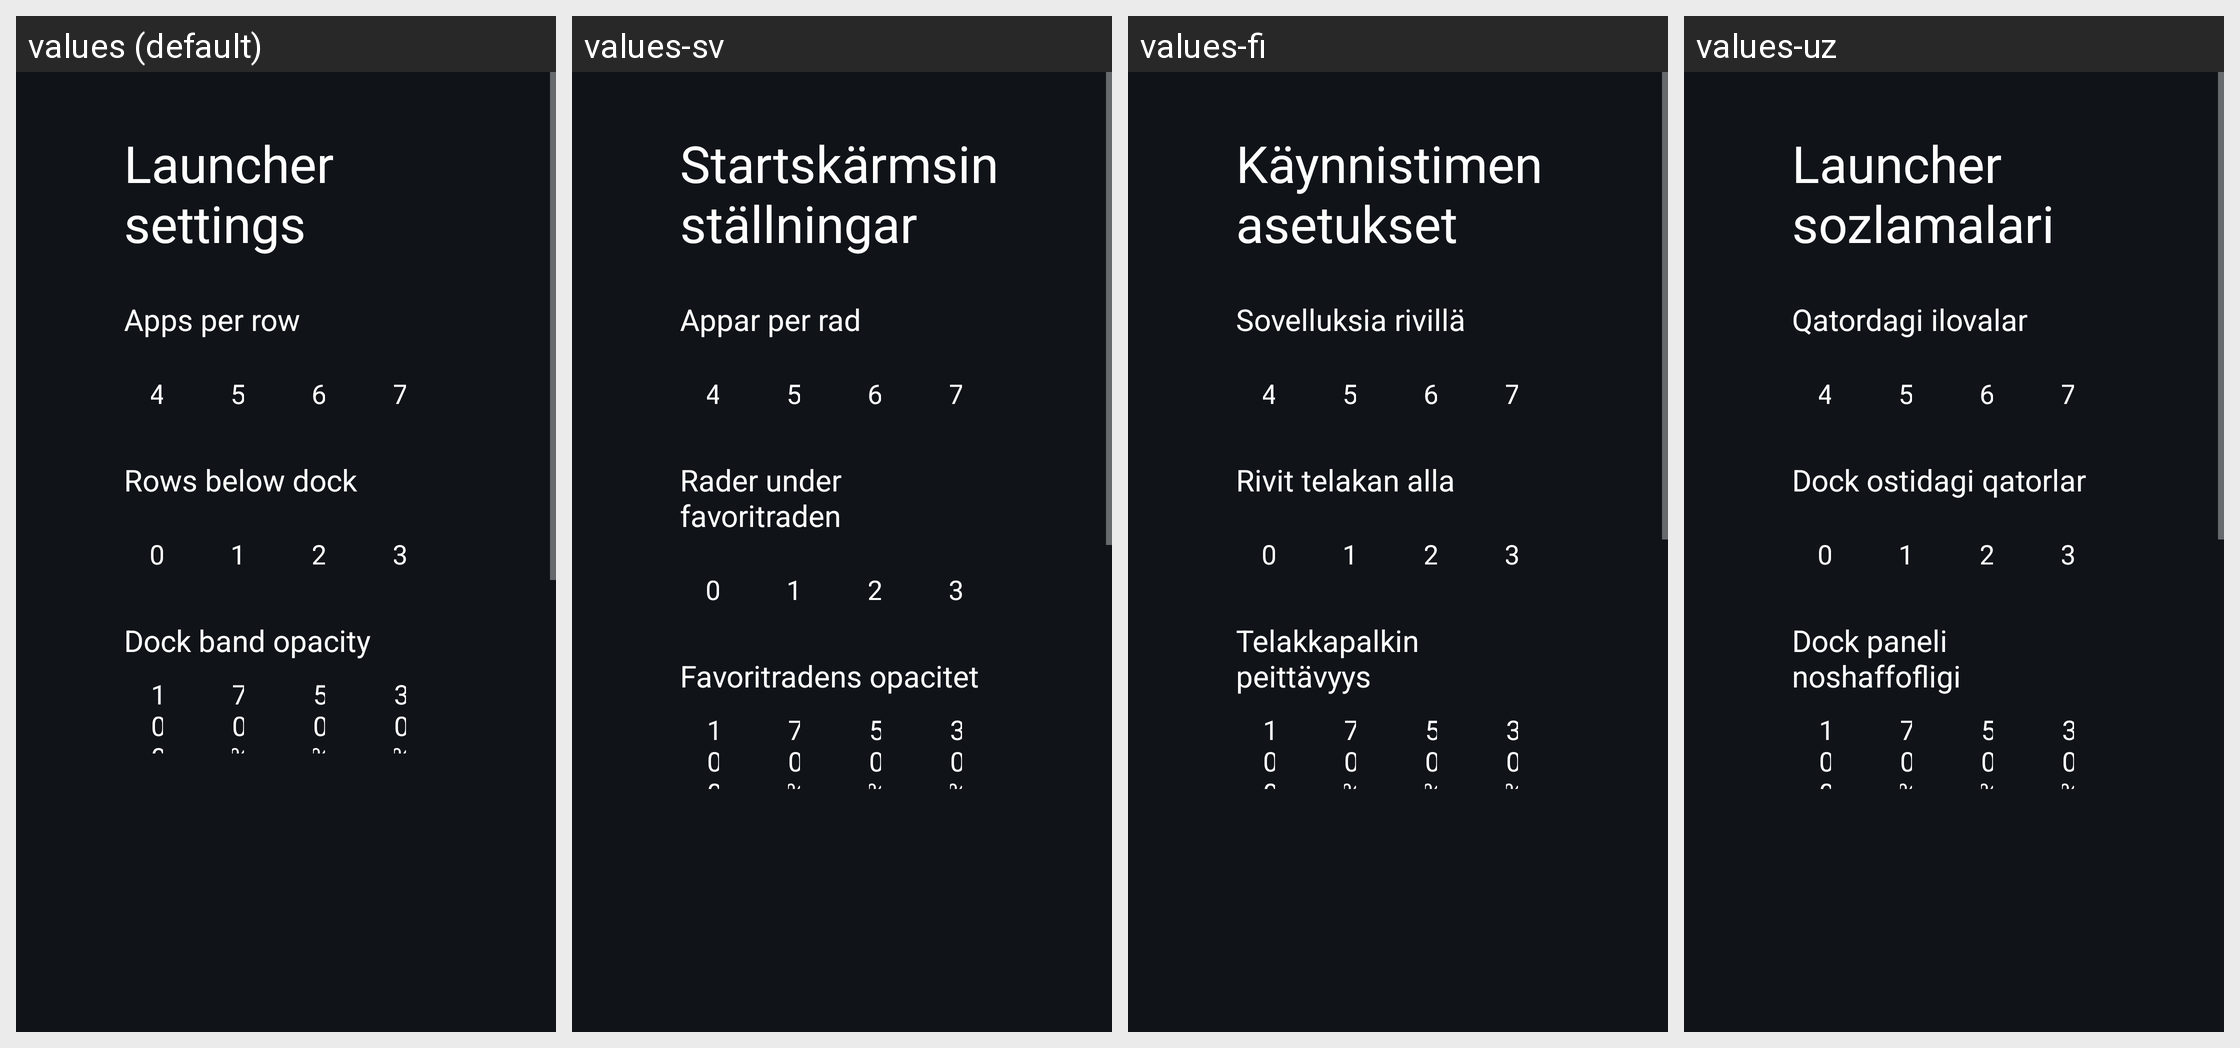

For this localized Android screen grid, give each drawn string resource with its value in every locale shown.
Android screen res/layout/activity_launcher_settings.xml rendered under 4 locales, left to right: values (default), values-sv, values-fi, values-uz. Device: Nexus 5 (rendered at 1080×1920; each locale shown at half size, 540×960, under a caption strip naming it); theme Theme.TvHome.
Other locales in the repository, not shown: values-ar, values-bn, values-ca, values-cs, values-da, values-de, values-es, values-fr, values-in, values-it, values-iw, values-ko, values-nb, values-nl, values-pl, values-pt, values-ru, values-th, values-tr, values-uk, values-vi, values-zh-rCN, values-zh-rTW.
Strings drawn on this screen, with the default value and each locale's value (text and hints the layout hard-codes, and strings that could not be matched under every locale, appear in the picture but are not listed):

launcher_settings
  values: Launcher settings
  values-sv: Startskärmsinställningar
  values-fi: Käynnistimen asetukset
  values-uz: Launcher sozlamalari

columns_label
  values: Apps per row
  values-sv: Appar per rad
  values-fi: Sovelluksia rivillä
  values-uz: Qatordagi ilovalar

rows_below_dock_label
  values: Rows below dock
  values-sv: Rader under favoritraden
  values-fi: Rivit telakan alla
  values-uz: Dock ostidagi qatorlar

dock_opacity_label
  values: Dock band opacity
  values-sv: Favoritradens opacitet
  values-fi: Telakkapalkin peittävyys
  values-uz: Dock paneli noshaffofligi
